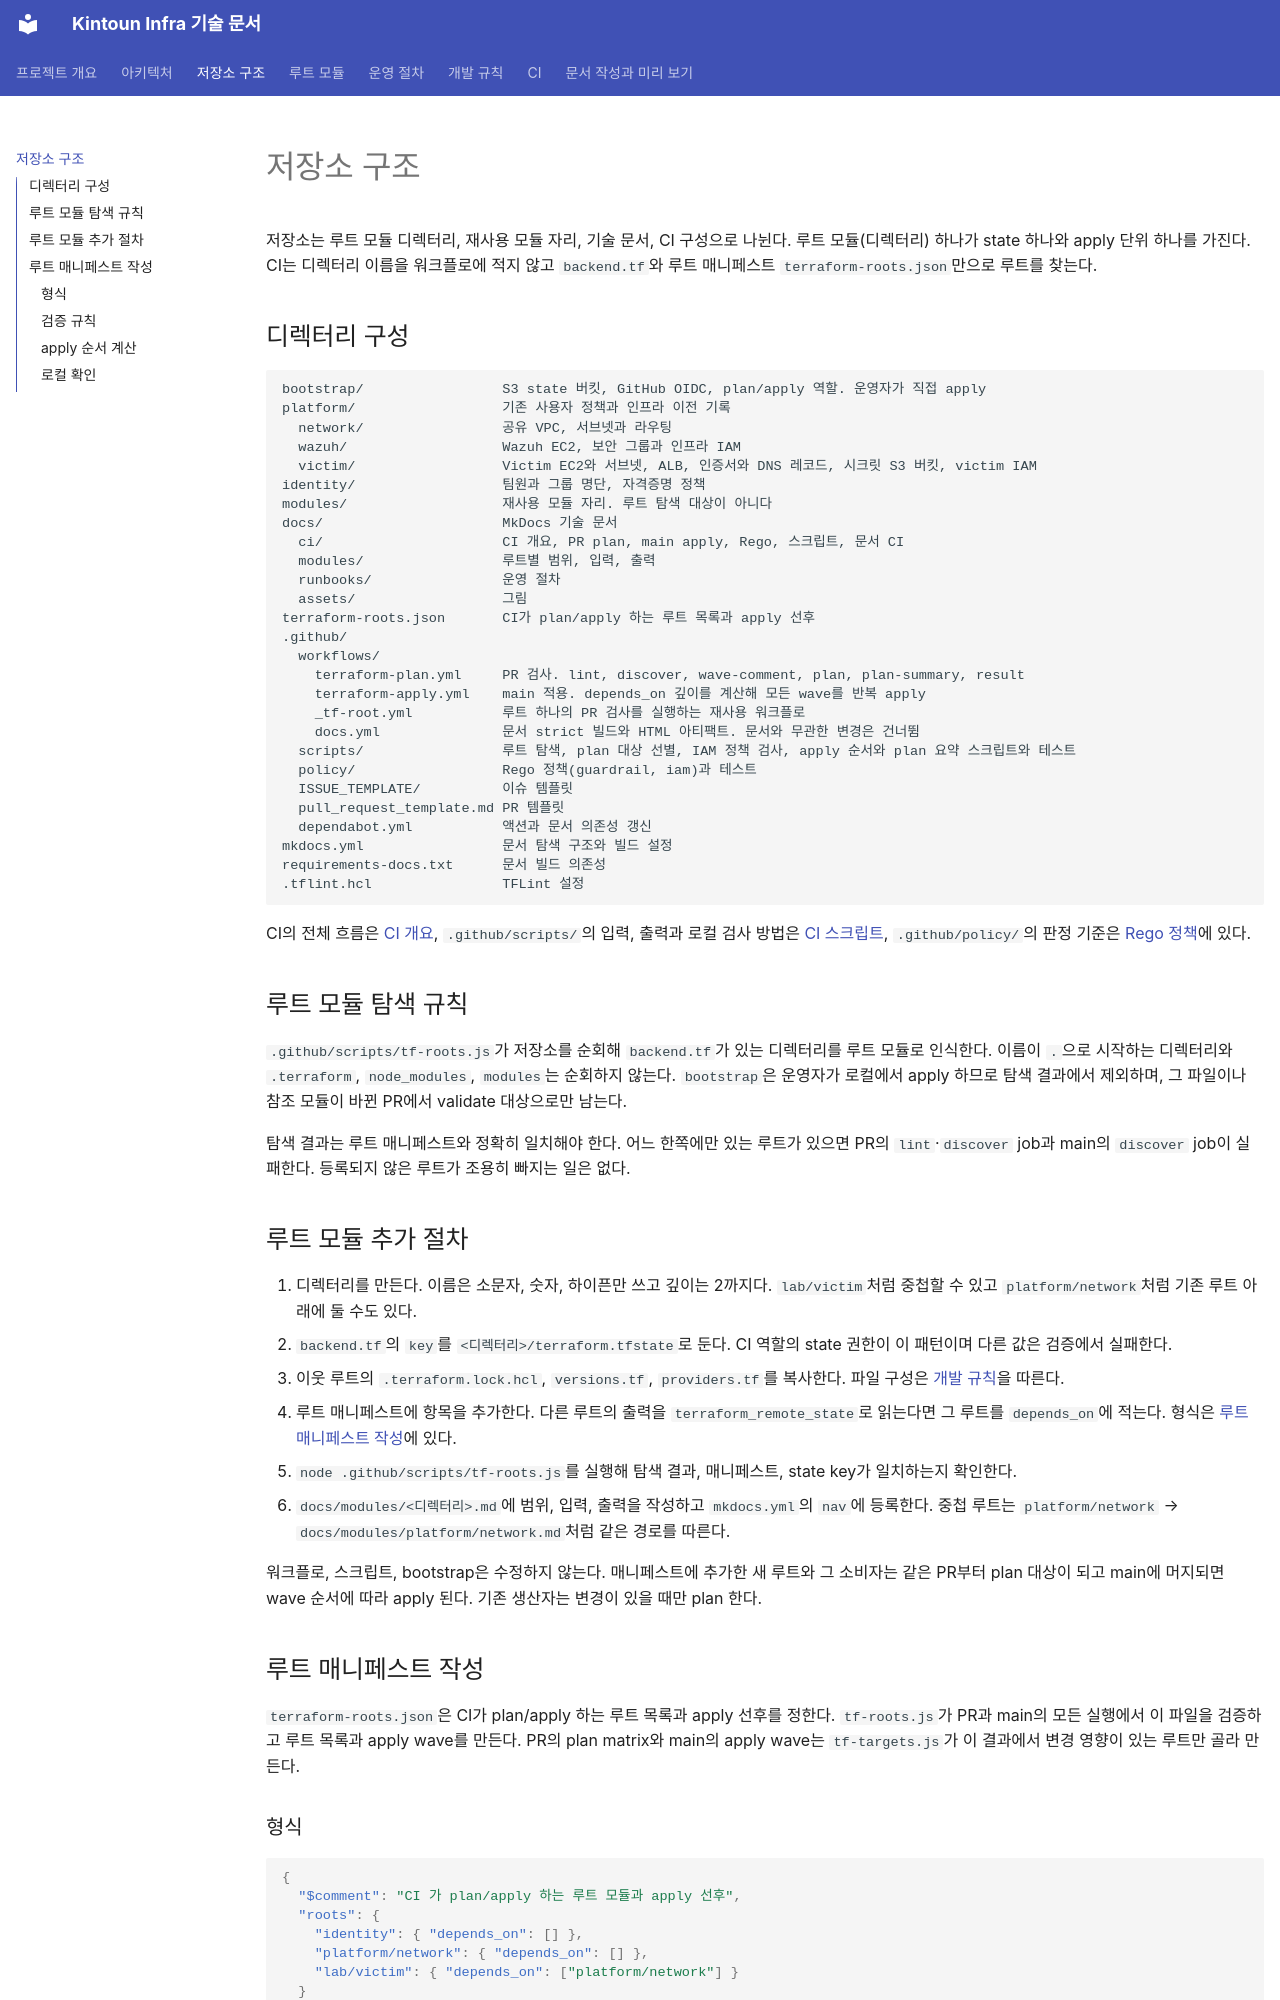

repository: kintoun-secops/kintoun-infra · page: structure/index.html · generator: mkdocs

# 저장소 구조

저장소는 루트 모듈 디렉터리, 재사용 모듈 자리, 기술 문서, CI 구성으로 나뉜다.
루트 모듈(디렉터리) 하나가 state 하나와 apply 단위 하나를 가진다.
CI는 디렉터리 이름을 워크플로에 적지 않고 `backend.tf`와
루트 매니페스트 `terraform-roots.json`만으로 루트를 찾는다.

## 디렉터리 구성

```text
bootstrap/                 S3 state 버킷, GitHub OIDC, plan/apply 역할. 운영자가 직접 apply
platform/                  기존 사용자 정책과 인프라 이전 기록
  network/                 공유 VPC, 서브넷과 라우팅
  wazuh/                   Wazuh EC2, 보안 그룹과 인프라 IAM
  victim/                  Victim EC2와 서브넷, ALB, 인증서와 DNS 레코드, 시크릿 S3 버킷, victim IAM
identity/                  팀원과 그룹 명단, 자격증명 정책
modules/                   재사용 모듈 자리. 루트 탐색 대상이 아니다
docs/                      MkDocs 기술 문서
  ci/                      CI 개요, PR plan, main apply, Rego, 스크립트, 문서 CI
  modules/                 루트별 범위, 입력, 출력
  runbooks/                운영 절차
  assets/                  그림
terraform-roots.json       CI가 plan/apply 하는 루트 목록과 apply 선후
.github/
  workflows/
    terraform-plan.yml     PR 검사. lint, discover, wave-comment, plan, plan-summary, result
    terraform-apply.yml    main 적용. depends_on 깊이를 계산해 모든 wave를 반복 apply
    _tf-root.yml           루트 하나의 PR 검사를 실행하는 재사용 워크플로
    docs.yml               문서 strict 빌드와 HTML 아티팩트. 문서와 무관한 변경은 건너뜀
  scripts/                 루트 탐색, plan 대상 선별, IAM 정책 검사, apply 순서와 plan 요약 스크립트와 테스트
  policy/                  Rego 정책(guardrail, iam)과 테스트
  ISSUE_TEMPLATE/          이슈 템플릿
  pull_request_template.md PR 템플릿
  dependabot.yml           액션과 문서 의존성 갱신
mkdocs.yml                 문서 탐색 구조와 빌드 설정
requirements-docs.txt      문서 빌드 의존성
.tflint.hcl                TFLint 설정
```

CI의 전체 흐름은 [CI 개요](ci/index.md), `.github/scripts/`의 입력, 출력과 로컬 검사 방법은
[CI 스크립트](ci/scripts.md), `.github/policy/`의 판정 기준은 [Rego 정책](ci/rego.md)에 있다.

## 루트 모듈 탐색 규칙

`.github/scripts/tf-roots.js`가 저장소를 순회해 `backend.tf`가 있는 디렉터리를
루트 모듈로 인식한다. 이름이 `.`으로 시작하는 디렉터리와 `.terraform`, `node_modules`,
`modules`는 순회하지 않는다. `bootstrap`은 운영자가 로컬에서 apply 하므로 탐색 결과에서
제외하며, 그 파일이나 참조 모듈이 바뀐 PR에서 validate 대상으로만 남는다.

탐색 결과는 루트 매니페스트와 정확히 일치해야 한다. 어느 한쪽에만 있는 루트가 있으면
PR의 `lint`·`discover` job과 main의 `discover` job이 실패한다.
등록되지 않은 루트가 조용히 빠지는 일은 없다.

## 루트 모듈 추가 절차

1. 디렉터리를 만든다. 이름은 소문자, 숫자, 하이픈만 쓰고 깊이는 2까지다.
   `lab/victim`처럼 중첩할 수 있고 `platform/network`처럼 기존 루트 아래에 둘 수도 있다.
2. `backend.tf`의 `key`를 `<디렉터리>/terraform.tfstate`로 둔다.
   CI 역할의 state 권한이 이 패턴이며 다른 값은 검증에서 실패한다.
3. 이웃 루트의 `.terraform.lock.hcl`, `versions.tf`, `providers.tf`를 복사한다.
   파일 구성은 [개발 규칙](conventions.md#파일)을 따른다.
4. 루트 매니페스트에 항목을 추가한다. 다른 루트의 출력을 `terraform_remote_state`로 읽는다면
   그 루트를 `depends_on`에 적는다. 형식은 [루트 매니페스트 작성](#루트-매니페스트-작성)에 있다.
5. `node .github/scripts/tf-roots.js`를 실행해 탐색 결과, 매니페스트, state key가 일치하는지 확인한다.
6. `docs/modules/<디렉터리>.md`에 범위, 입력, 출력을 작성하고 `mkdocs.yml`의 `nav`에 등록한다.
   중첩 루트는 `platform/network` → `docs/modules/platform/network.md`처럼 같은 경로를 따른다.

워크플로, 스크립트, bootstrap은 수정하지 않는다. 매니페스트에 추가한 새 루트와 그 소비자는
같은 PR부터 plan 대상이 되고 main에 머지되면 wave 순서에 따라 apply 된다. 기존 생산자는 변경이 있을 때만 plan 한다.

## 루트 매니페스트 작성

`terraform-roots.json`은 CI가 plan/apply 하는 루트 목록과 apply 선후를 정한다.
`tf-roots.js`가 PR과 main의 모든 실행에서 이 파일을 검증하고 루트 목록과 apply wave를 만든다.
PR의 plan matrix와 main의 apply wave는 `tf-targets.js`가 이 결과에서 변경 영향이 있는 루트만 골라 만든다.
